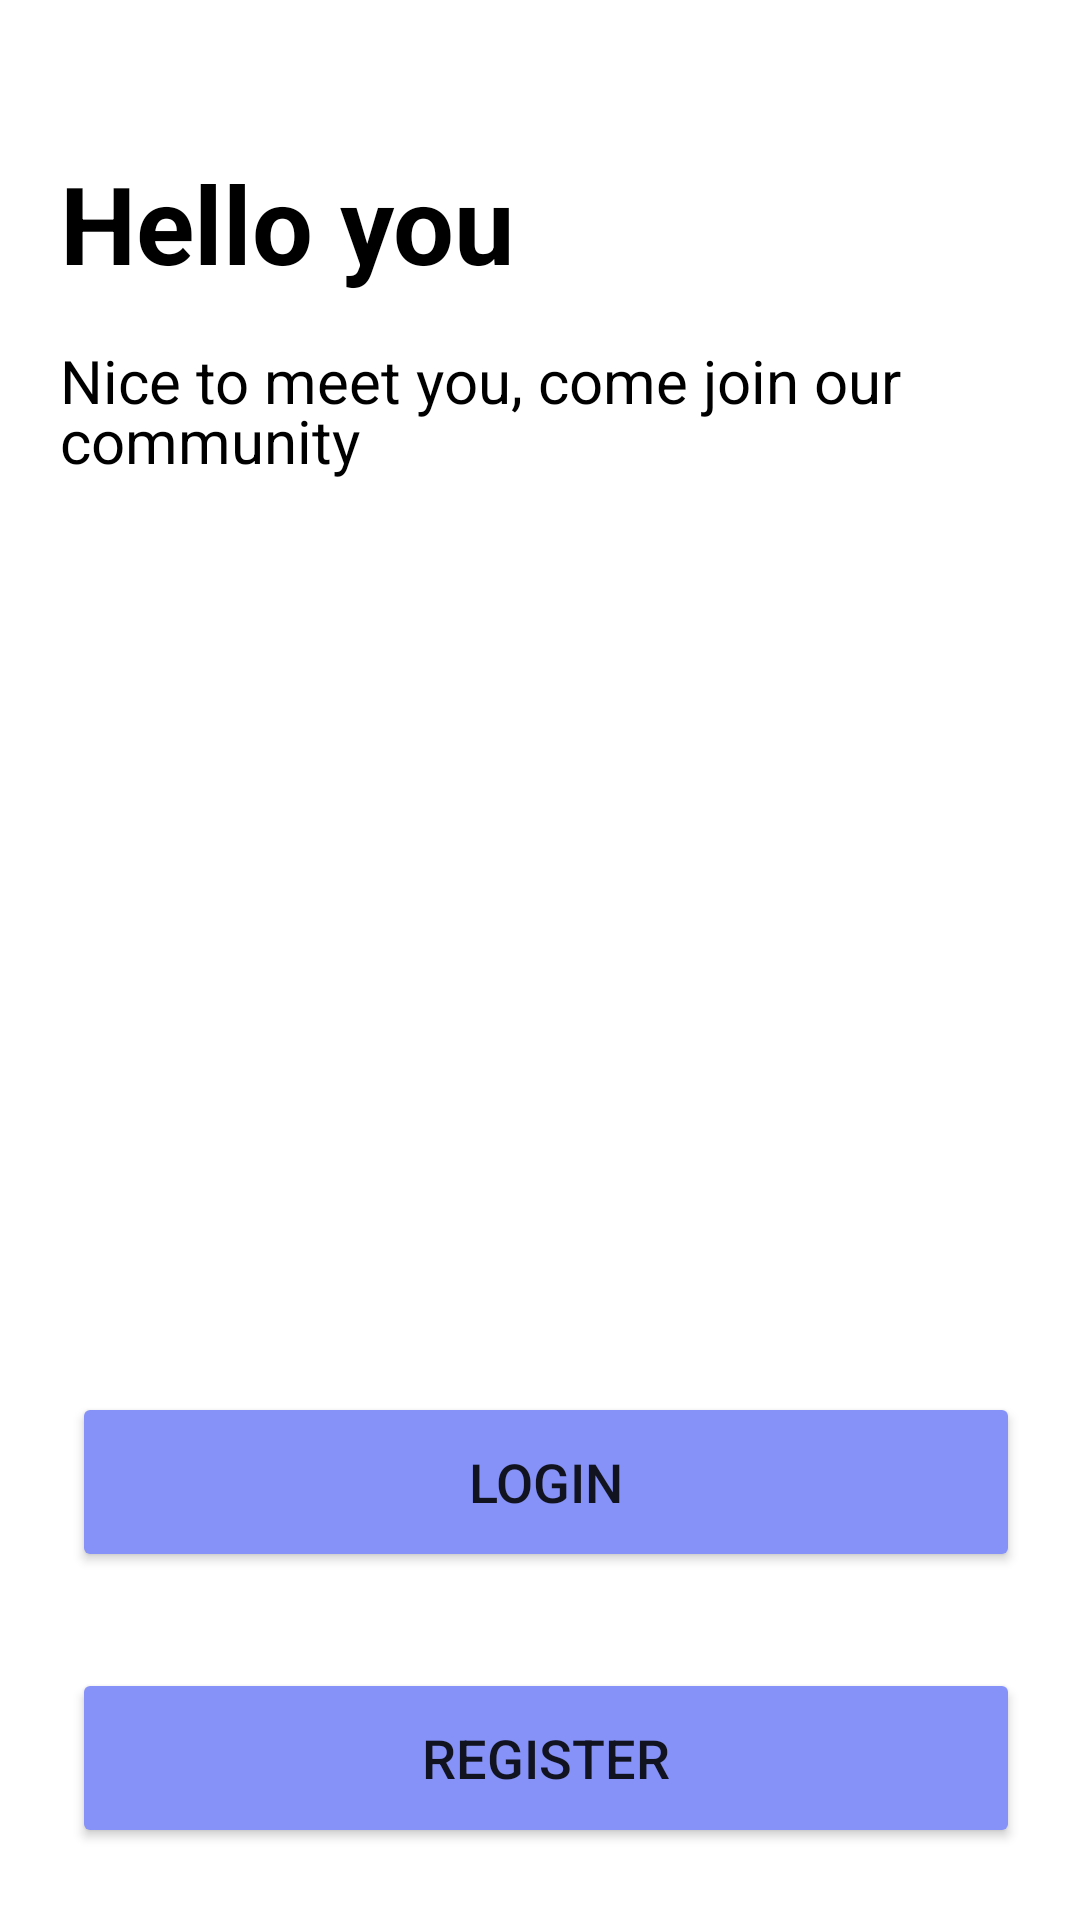

Layout XML and referenced resources for this Android screen:
<!-- AndroidManifest.xml: application theme Theme.SelfEmployeesManagement -->
<!-- res/layout/activity_main.xml -->
<?xml version="1.0" encoding="utf-8"?>
<androidx.constraintlayout.widget.ConstraintLayout xmlns:android="http://schemas.android.com/apk/res/android"
    xmlns:app="http://schemas.android.com/apk/res-auto"
    xmlns:tools="http://schemas.android.com/tools"
    android:layout_width="match_parent"
    android:layout_height="match_parent"
    tools:context=".MainActivity"
    android:orientation="vertical"
    android:background="@color/white"
    android:padding="20dp">

    <TextView
        android:id="@+id/tv_started_title"
        android:layout_width="match_parent"
        android:layout_height="wrap_content"
        android:layout_marginTop="30dp"
        android:fontFamily="sans-serif"
        android:text="Hello you"
        android:textColor="@color/black"
        android:textSize="36sp"
        android:textStyle="bold"
        app:layout_constraintEnd_toEndOf="parent"
        app:layout_constraintStart_toStartOf="parent"
        app:layout_constraintTop_toTopOf="parent" />

    <TextView
        android:id="@+id/tv_started_sub_title"
        android:layout_width="match_parent"
        android:layout_height="wrap_content"
        android:layout_marginTop="15dp"
        android:fontFamily="sans-serif"
        android:lineHeight="20sp"
        android:text="Nice to meet you, come join our community"
        android:textColor="@color/black"
        android:textSize="20sp"
        app:layout_constraintEnd_toEndOf="parent"
        app:layout_constraintHorizontal_bias="0.0"
        app:layout_constraintStart_toStartOf="parent"
        app:layout_constraintTop_toBottomOf="@+id/tv_started_title" />

    <ImageView
        android:id="@+id/img_illustration_started"
        android:layout_width="353dp"
        android:layout_height="347dp"
        android:src="@drawable/illustration_started"
        app:layout_constraintBottom_toBottomOf="parent"
        app:layout_constraintEnd_toEndOf="parent"
        app:layout_constraintHorizontal_bias="0.344"
        app:layout_constraintStart_toStartOf="parent"
        app:layout_constraintTop_toTopOf="parent"
        app:layout_constraintVertical_bias="0.471" />

    <Button
        android:id="@+id/HomeLoginButton"
        android:layout_width="match_parent"
        android:layout_height="60dp"
        android:layout_marginStart="4dp"
        android:layout_marginBottom="96dp"
        android:backgroundTint="@color/lavender"
        android:text="Login"
        android:textSize="18sp"
        app:cornerRadius="20dp"
        app:layout_constraintBottom_toBottomOf="parent"
        app:layout_constraintStart_toStartOf="parent"
        tools:ignore="DuplicateClickableBoundsCheck" />

    <Button
        android:id="@+id/HomeRegisterButton"
        android:layout_width="match_parent"
        android:layout_height="60dp"
        android:layout_marginStart="4dp"
        android:layout_marginBottom="4dp"
        android:backgroundTint="@color/lavender"
        android:text="Register"
        android:textSize="18sp"
        app:cornerRadius="20dp"
        app:layout_constraintBottom_toBottomOf="parent"
        app:layout_constraintStart_toStartOf="parent" />


</androidx.constraintlayout.widget.ConstraintLayout>
<!-- resources referenced by this layout -->
<resources>
  <color name="black">#FF000000</color>
  <color name="lavender">#8692f7</color>
  <color name="white">#FFFFFFFF</color>
  <style name="Theme.SelfEmployeesManagement" parent="Theme.MaterialComponents.DayNight.DarkActionBar">
          
          <item name="colorPrimary">@color/lavender</item>
          <item name="colorPrimaryVariant">@color/lavender</item>
          <item name="colorOnPrimary">@color/white</item>
          
          <item name="colorSecondary">@color/teal_200</item>
          <item name="colorSecondaryVariant">@color/teal_700</item>
          <item name="colorOnSecondary">@color/black</item>
          
          <item name="android:statusBarColor">?attr/colorPrimaryVariant</item>
          
      </style>
  <color name="teal_200">#FF03DAC5</color>
  <color name="teal_700">#FF018786</color>
</resources>
